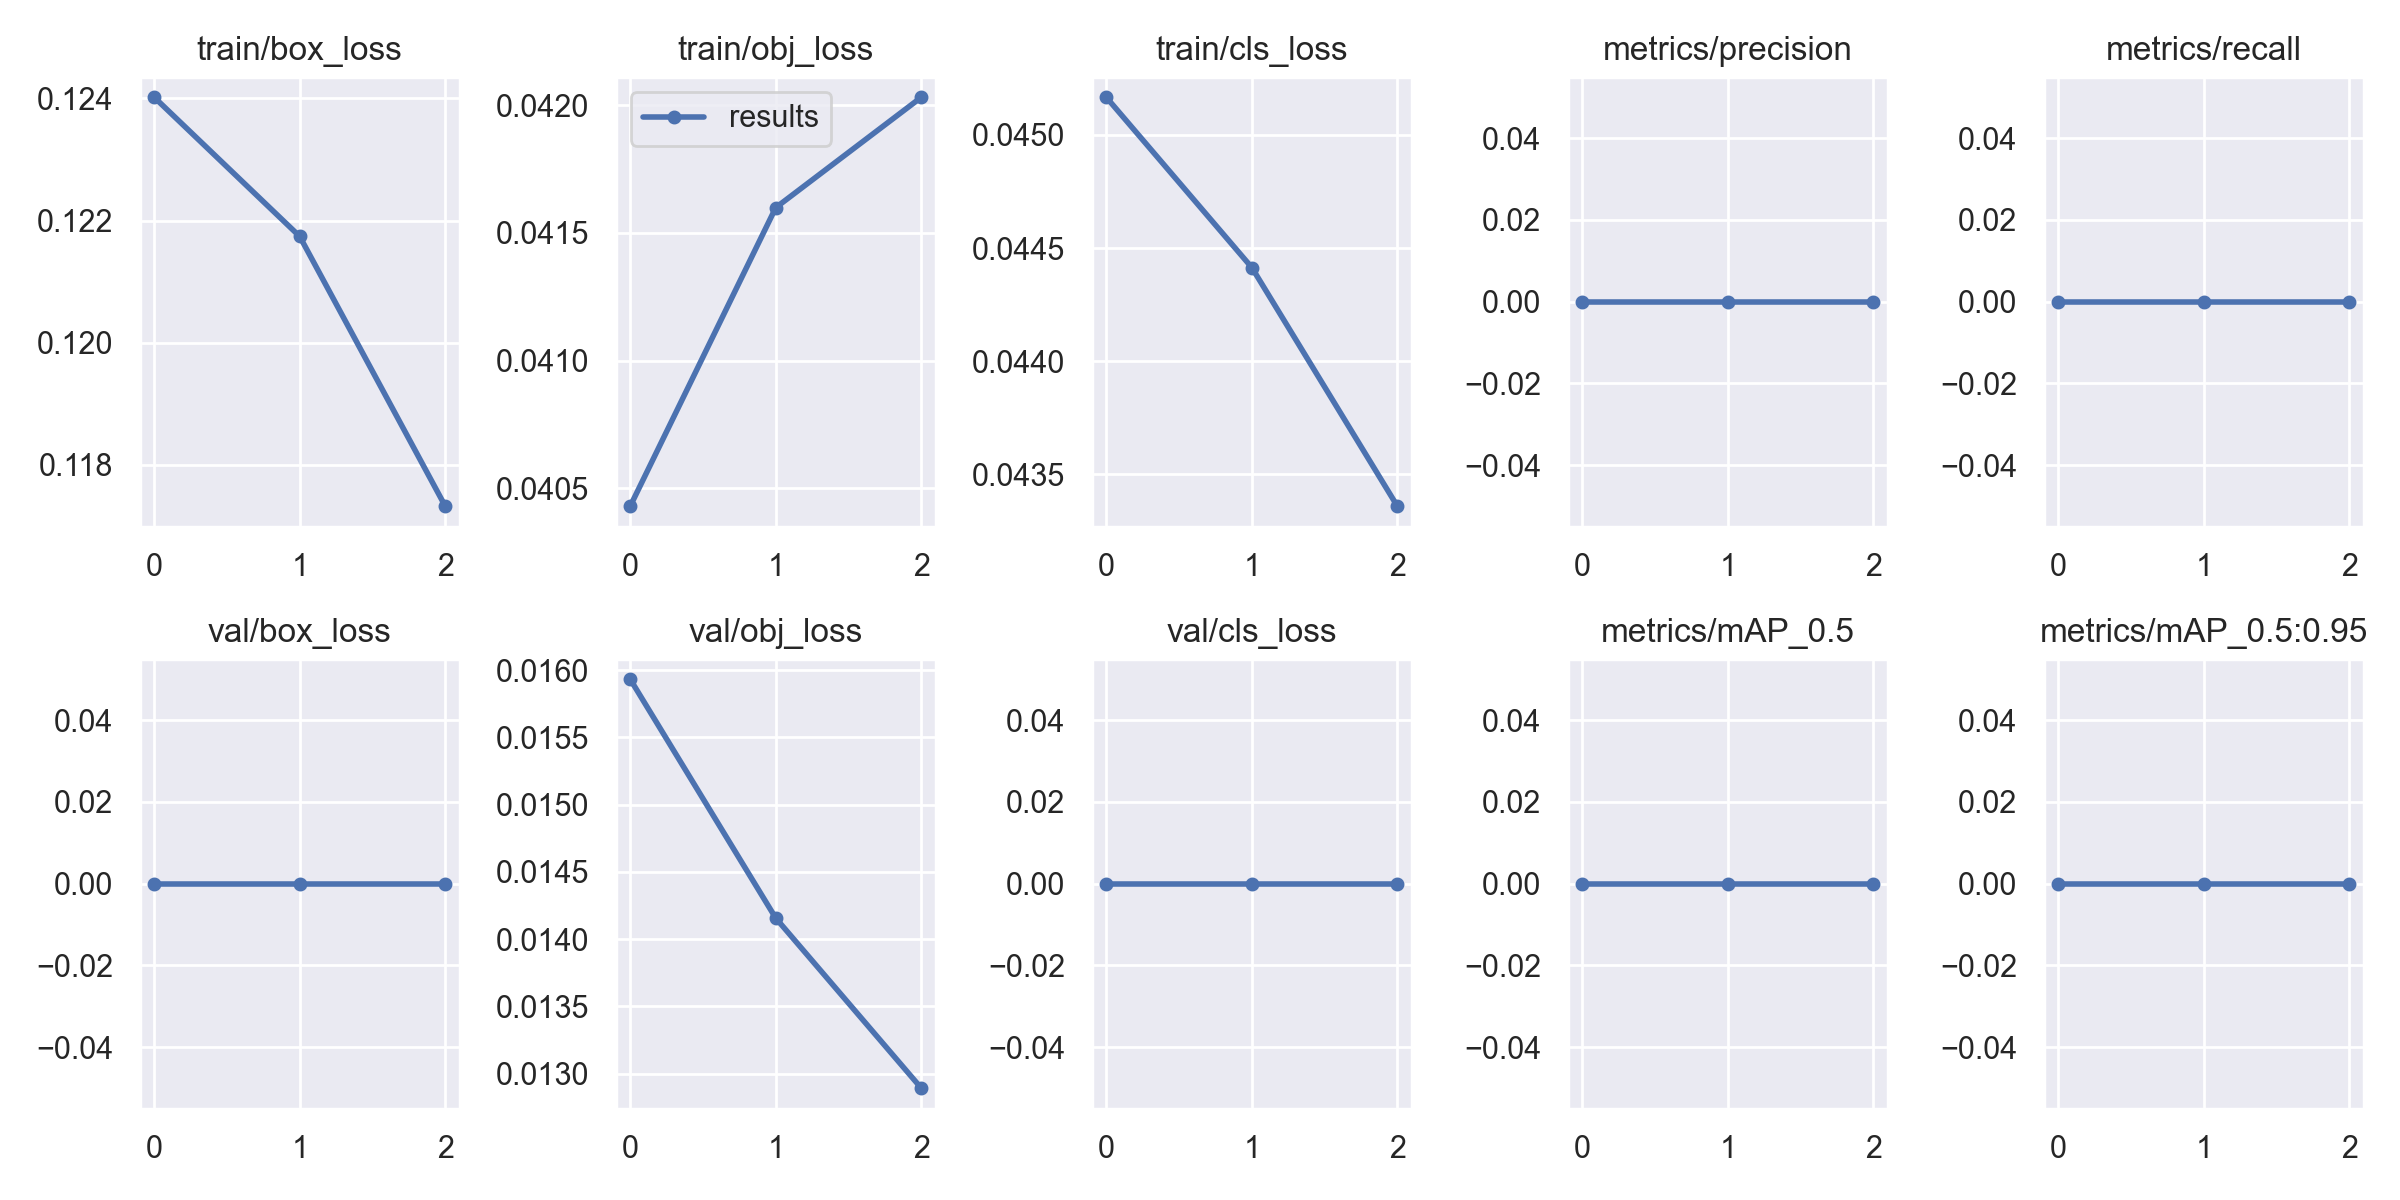

The file beside this chart, header and first rows:
epoch, train/box_loss, train/obj_loss, train/cls_loss, metrics/precision, metrics/recall, metrics/mAP_0.5, metrics/mAP_0.5:0.95, val/box_loss, val/obj_loss, val/cls_loss, x/lr0, x/lr1, x/lr2
0, 0.124, 0.04043, 0.04517, 0, 0, 0, 0, 0, 0.01593, 0, 8e-05, 8e-05, 0.09928
1, 0.1217, 0.0416, 0.04441, 0, 0, 0, 0, 0, 0.01416, 0, 0.000136, 0.000136, 0.09844
2, 0.1173, 0.04203, 0.04336, 0, 0, 0, 0, 0, 0.01289, 0, 0.000104, 0.000104, 0.0975
